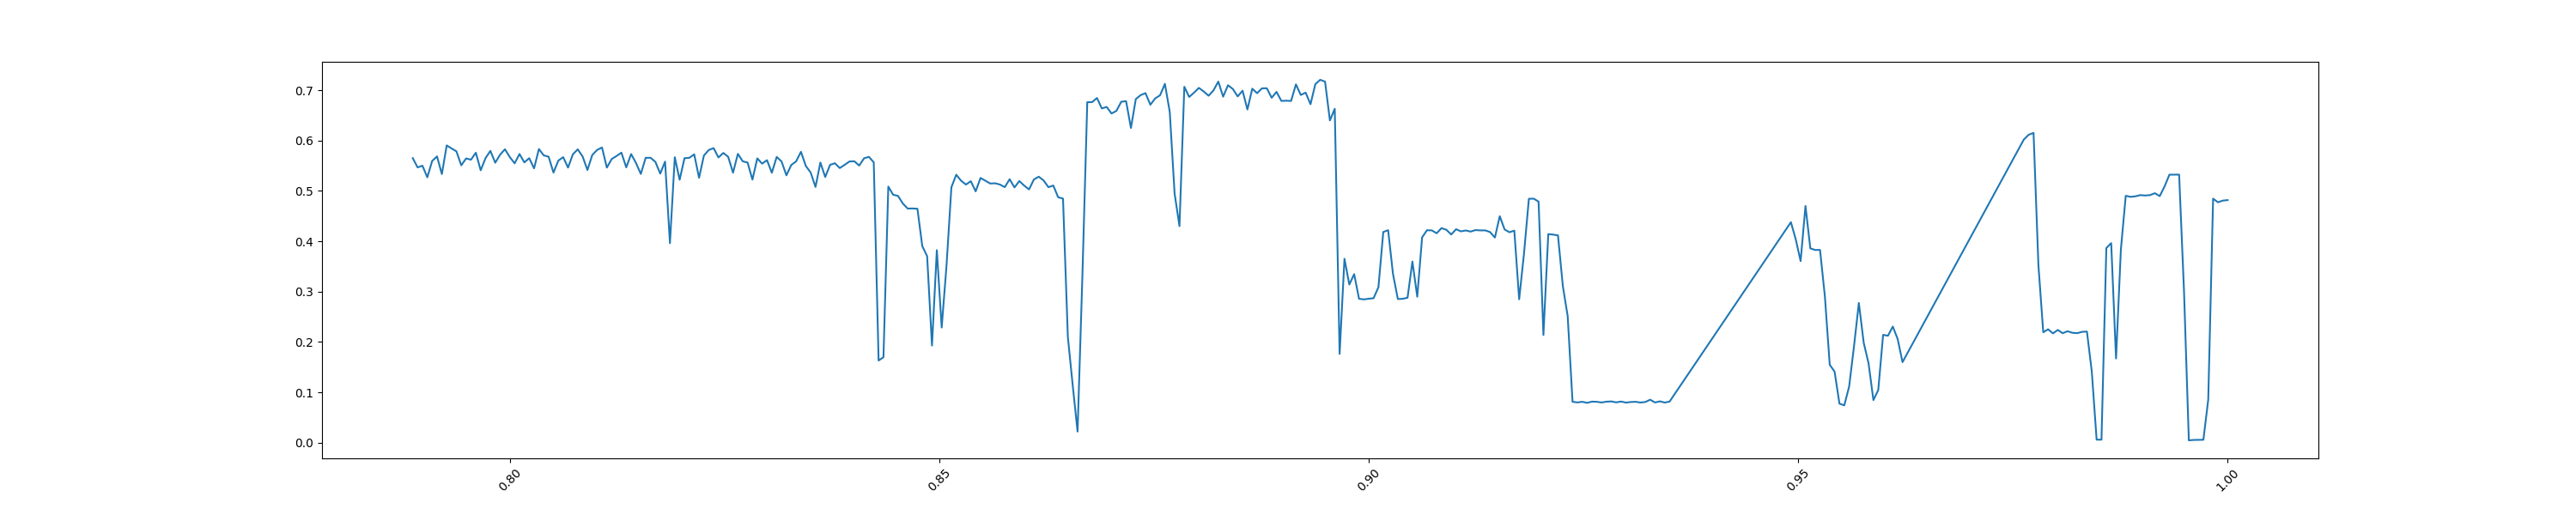

Write the Python code that produced this figure.
import torch
import torch.nn as nn
import torch.optim as optim
import numpy as np
import pandas as pd
import matplotlib.pyplot as plt
from sklearn.preprocessing import MinMaxScaler
from statsmodels.tsa.holtwinters import ExponentialSmoothing



#### DATA INGESTION ####
df = pd.read_csv('cluster_cpu_util.csv')

'''
The dataset is look like this:
time,machine_id,cpu_util
2017-11-27 00:00:00 PST,m29,31.175
2017-11-27 00:01:00 PST,m29,31.97
2017-11-27 00:02:00 PST,m29,31.711666667
2017-11-27 00:03:00 PST,m29,31.8
2017-11-27 00:04:00 PST,m29,31.845
2017-11-27 00:05:00 PST,m29,31.993333333
2017-11-27 00:06:00 PST,m29,31.16
2017-11-27 00:07:00 PST,m29,30.073333333
'''

# convert 'time' column to datetime type
df['time'] = pd.to_datetime(df['time'])

# sort the data by time
df = df.sort_values(by='time')

# normalize the data
scaler_x = MinMaxScaler()
scaler_y = MinMaxScaler()

df['time'] = scaler_x.fit_transform(df[['time']])
df['cpu_util'] = scaler_y.fit_transform(df[['cpu_util']])


# remove null values for cpu_util or time
df = df.dropna(subset=['cpu_util', 'time'])
df_orig = df.copy()


# plot the time vs cpu_util
plt.figure(figsize=(30,6))
plt.plot(df['time'], df['cpu_util'])
plt.savefig('data.png')

# split the data into training and test sets
train_size = int(len(df) * 0.8)
train_data = df.iloc[:train_size]
test_data = df.iloc[train_size:]

# plot the test data and training data
plt.figure(figsize=(30,6))
plt.plot(train_data['time'], train_data['cpu_util'], label='train')
plt.plot(test_data['time'], test_data['cpu_util'], label='test')
plt.legend(loc='best')
plt.savefig('train_test.png')


# split the data into training and test sets
train_size = int(len(df) * 0.8)
train_data = df.iloc[:train_size]
test_data = df.iloc[train_size:]

# plot the test data
plt.figure(figsize=(30,6))
plt.plot(test_data['time'], test_data['cpu_util'])
# rotate the x-axis labels
plt.xticks(rotation=45)
plt.savefig('test.png')


# convert the data into PyTorch tensors
x_train = torch.FloatTensor(train_data['time'].values).unsqueeze(-1)
y_train = torch.FloatTensor(train_data['cpu_util'].values).unsqueeze(-1)

x_test = torch.FloatTensor(test_data['time'].values).unsqueeze(-1)
y_test = torch.FloatTensor(test_data['cpu_util'].values).unsqueeze(-1)

# check cuda availability
device = "cpu"

# check mps is enabled
if torch.backends.mps.is_available():
    print("MPS is enabled")
    device = "mps:0"
elif torch.cuda.is_available():
    print("MPS is not enabled")
    device = "cuda"



# make training and test data on the GPU if available
x_train = x_train.to(device)
y_train = y_train.to(device)

x_test = x_test.to(device)
y_test = y_test.to(device)

# Define the LSTM model
class LSTMModel(nn.Module):
    def __init__(self, input_dim, hidden_dim, num_layers, output_dim):
        super(LSTMModel, self).__init__()
        self.hidden_dim = hidden_dim
        self.num_layers = num_layers
        self.lstm = nn.LSTM(input_dim, hidden_dim, num_layers, batch_first=True)
        self.fc = nn.Linear(hidden_dim, output_dim)

    def forward(self, x):
        # Add sequence length dimension
        x = x.unsqueeze(dim=1)

        h0 = torch.zeros(self.num_layers, x.size(0), self.hidden_dim).requires_grad_().to(x.device)
        c0 = torch.zeros(self.num_layers, x.size(0), self.hidden_dim).requires_grad_().to(x.device)
        out, (hn, cn) = self.lstm(x, (h0.detach(), c0.detach()))
        out = self.fc(out[:, -1, :]) 
        return out
    
input_dim = 1
hidden_dim = 32
num_layers = 12
output_dim = 1
learning_rate = 0.001

# Instantiate the model
lstm_model = LSTMModel(input_dim, hidden_dim, num_layers, output_dim)

# Move the model to the GPU if available
lstm_model.to(device)



# Define the loss function and optimizer
criterion = torch.nn.MSELoss(reduction='mean')
optimizer = torch.optim.Adam(lstm_model.parameters(), lr=learning_rate)



# Train the model
epochs = 100
for epoch in range(epochs):
    outputs = lstm_model.forward(x_train)
    optimizer.zero_grad()
    loss = criterion(outputs, y_train)
    loss.backward()
    optimizer.step()
    if epoch % 10 == 0:
        print("Epoch: %d, loss: %1.5f" % (epoch, loss.item()))

y_hat = lstm_model(x_test).detach().numpy()



# Plot the test predictions
plt.figure(figsize=(30,6))
plt.plot(x_test, y_test, 'b', label='Actual')
plt.plot(x_test, y_hat, 'r', label='LSTM')
plt.legend()
plt.xticks(rotation=45)
plt.savefig('prediction.png')
plt.close()


# import metrics
from sklearn.metrics import mean_squared_error, mean_absolute_error, r2_score

# calculate the mean squared error
lstm_mse = mean_squared_error(y_test, y_hat)

# calculate the mean absolute error
lstm_mae = mean_absolute_error(y_test, y_hat)

# calculate the root mean squared error
lstm_rmse = np.sqrt(lstm_mse)

# calculate the R-squared score
lstm_r2 = r2_score(y_test, y_hat)

print("LSTM Model Metrics")
print("Mean Squared Error:", lstm_mse)
print("Mean Absolute Error:", lstm_mae)
print("Root Mean Squared Error:", lstm_rmse)
print("R-squared:", lstm_r2)

# print the length of total data, training data, and test data
print("Total data length:", len(df))
print("Training data length:", len(train_data))
print("Test data length:", len(test_data))
